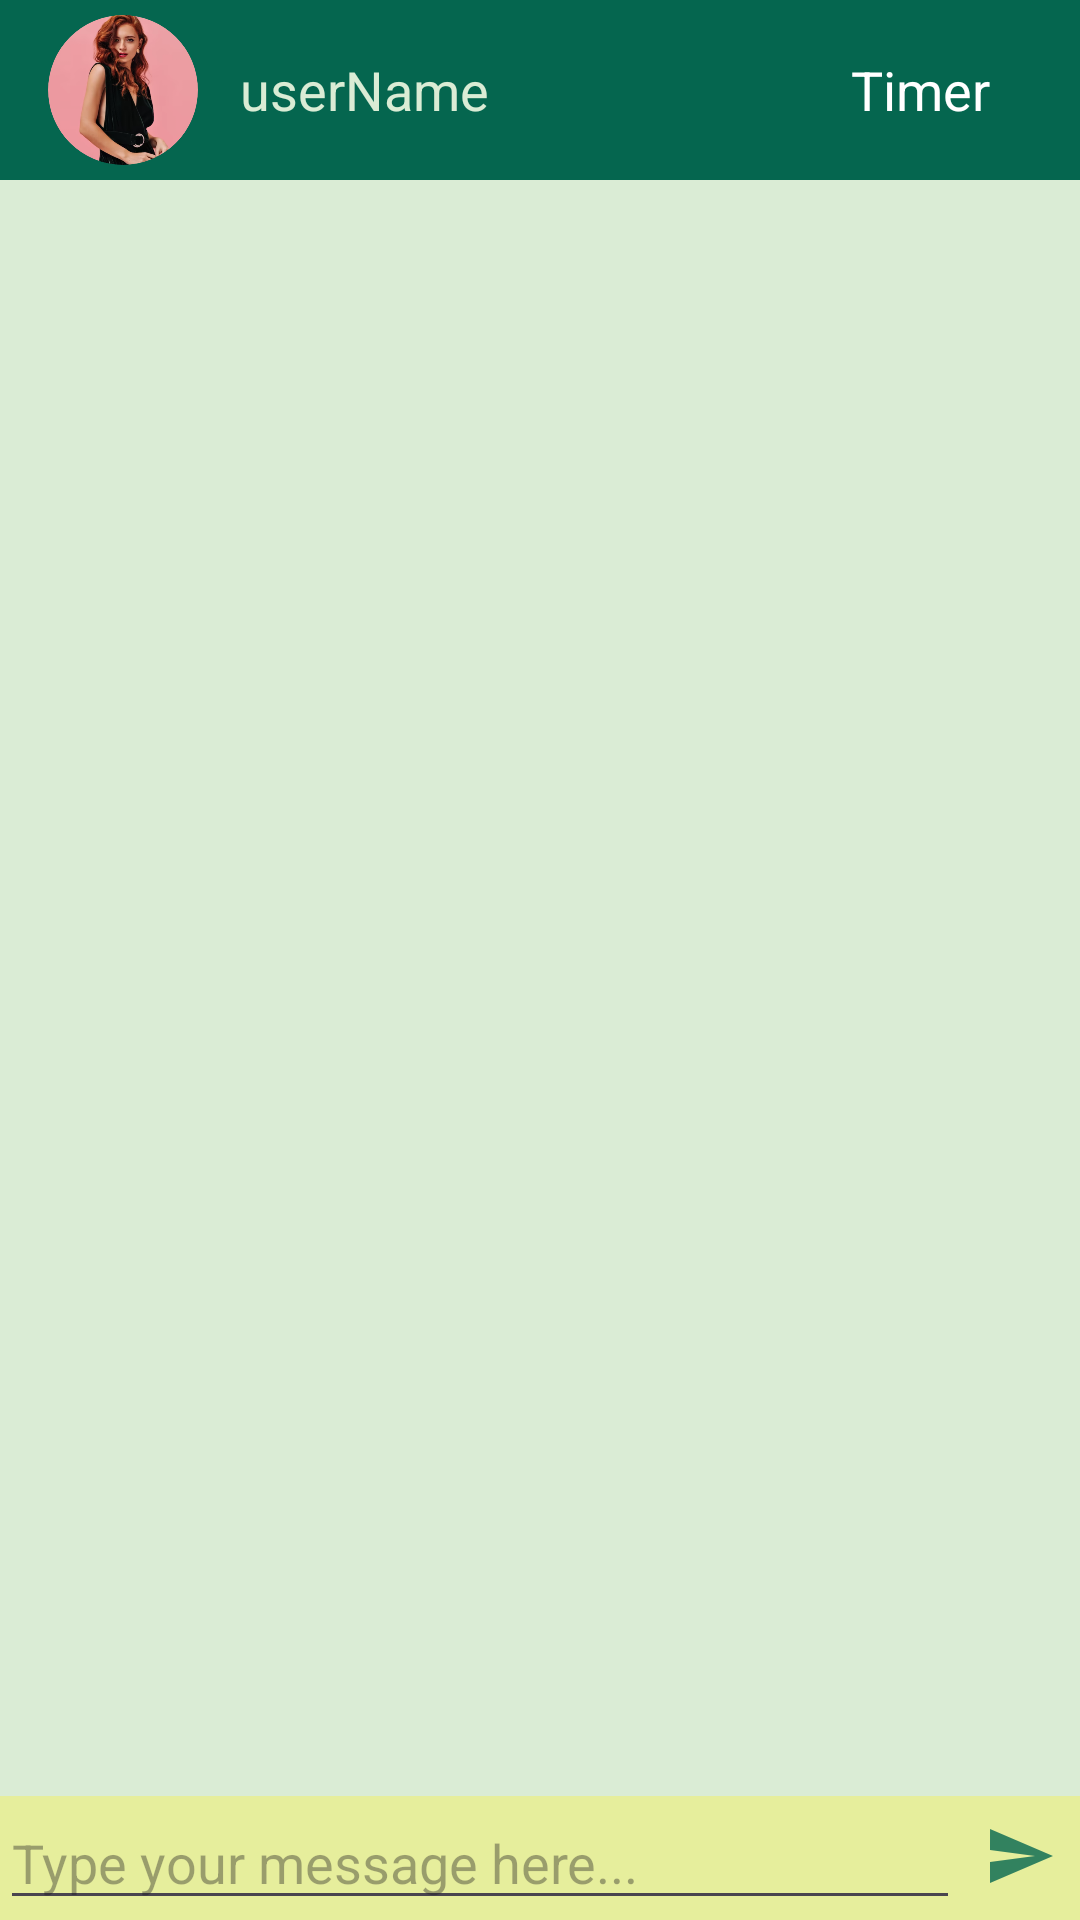

Here is an Android app screen rendered from its layout file. Give the layout XML and the strings, colors and styles it references.
<!-- AndroidManifest.xml: application theme Theme.DatingApp -->
<!-- res/layout/fragment_chat.xml -->
<?xml version="1.0" encoding="utf-8"?>
<FrameLayout xmlns:android="http://schemas.android.com/apk/res/android"
    xmlns:tools="http://schemas.android.com/tools"
    android:layout_width="match_parent"
    android:layout_height="match_parent"
    xmlns:app="http://schemas.android.com/apk/res-auto"
    tools:context=".ChatPage">

    <RelativeLayout
        android:layout_width="match_parent"
        android:layout_height="match_parent">

        <com.google.android.material.appbar.AppBarLayout
            android:layout_width="match_parent"
            android:layout_height="wrap_content"
            android:background="#e6e6e6"
            android:id="@+id/barLayout">

            <androidx.appcompat.widget.Toolbar
                android:id="@+id/chatToolbar"
                android:layout_width="match_parent"
                android:layout_height="60sp"
                android:background="@color/pacific_queen"
                android:theme="@style/Theme.MaterialComponents.Light">

                <com.google.android.material.imageview.ShapeableImageView
                    android:id="@+id/profilePic"
                    android:layout_width="50dp"
                    android:layout_height="50dp"
                    android:src="@drawable/pinknew"
                    app:shapeAppearanceOverlay="@style/Circular"/>
                <TextView
                    android:id="@+id/Toolbar_userName"
                    android:layout_width="wrap_content"
                    android:layout_height="wrap_content"
                    android:text="userName"
                    android:layout_marginStart="30dp"
                    android:layout_marginLeft="30dp"
                    android:textColor="@color/message_background"
                    android:textSize="18sp"/>

                <TextView
                    android:id="@+id/Toolbar_timer"
                    android:layout_width="wrap_content"
                    android:layout_height="wrap_content"
                    android:text="Timer"
                    android:layout_marginStart="0dp"
                    android:layout_marginEnd="30dp"
                    android:textColor="@color/white"
                    android:layout_gravity="end"
                    android:textSize="18sp"/>

                <ImageButton
                    android:id="@+id/videoCallButton"
                    android:layout_width="30dp"
                    android:layout_height="30dp"
                    android:layout_gravity="end"
                    android:layout_marginEnd="15dp"
                    android:src="@drawable/baseline_videocam_24"
                    android:backgroundTint="@color/message_background"
                    android:visibility="gone" />
            </androidx.appcompat.widget.Toolbar>
        </com.google.android.material.appbar.AppBarLayout>
        
        <androidx.recyclerview.widget.RecyclerView
            android:id="@+id/recycleV_messages"
            android:background="@color/message_background"
            android:layout_width="match_parent"
            android:layout_height="match_parent"
            android:layout_below="@+id/barLayout"
            android:layout_above="@+id/layout_messageinput"/>

        <RelativeLayout
            android:id="@+id/layout_messageinput"
            android:layout_width="match_parent"
            android:layout_height="wrap_content"
            android:background="@color/message_sent"
            android:layout_alignParentBottom="true"
            android:visibility="visible"
            >

            <EditText
                android:id="@+id/message_inputBox"
                android:layout_width="match_parent"
                android:layout_height="wrap_content"
                android:layout_toLeftOf="@+id/send_button"
                android:hint="Type your message here..." />
            <ImageButton
                android:id="@+id/send_button"
                android:layout_width="40dp"
                android:layout_height="40dp"
                android:layout_alignParentRight="true"
                android:background="@color/message_sent"
                android:src="@drawable/ic_send"
                />
        </RelativeLayout>

    </RelativeLayout>
</FrameLayout>
<!-- resources referenced by this layout -->
<resources>
  <color name="message_background">#DAECD5</color>
  <color name="message_sent">#E6EE9C</color>
  <color name="pacific_queen">#05664f</color>
  <color name="white">#FFFFFFFF</color>
  <!-- drawable ic_send (drawable-anydpi) -->
  <vector xmlns:android="http://schemas.android.com/apk/res/android"
      android:width="24dp"
      android:height="24dp"
      android:viewportWidth="24"
      android:viewportHeight="24"
      android:tint="@color/pacific_queen"
      android:alpha="0.8"
      android:autoMirrored="true">
    <path
        android:fillColor="@android:color/white"
        android:pathData="M2.01,21L23,12 2.01,3 2,10l15,2 -15,2z"/>
  </vector>
  <!-- drawable pinknew: png bitmap (drawable-v24, 209845 bytes) -->
  <style name="Circular">
          <item name="cornerSize">50%</item>
      </style>
  <style name="Theme.DatingApp" parent="Theme.Material3.Light.NoActionBar">
          
          <item name="colorPrimary">@color/pacific_queen</item>
          <item name="colorPrimaryDark">@color/pacific_queen</item>
          <item name="colorAccent">@color/pacific_queen</item>
          
      </style>
</resources>
